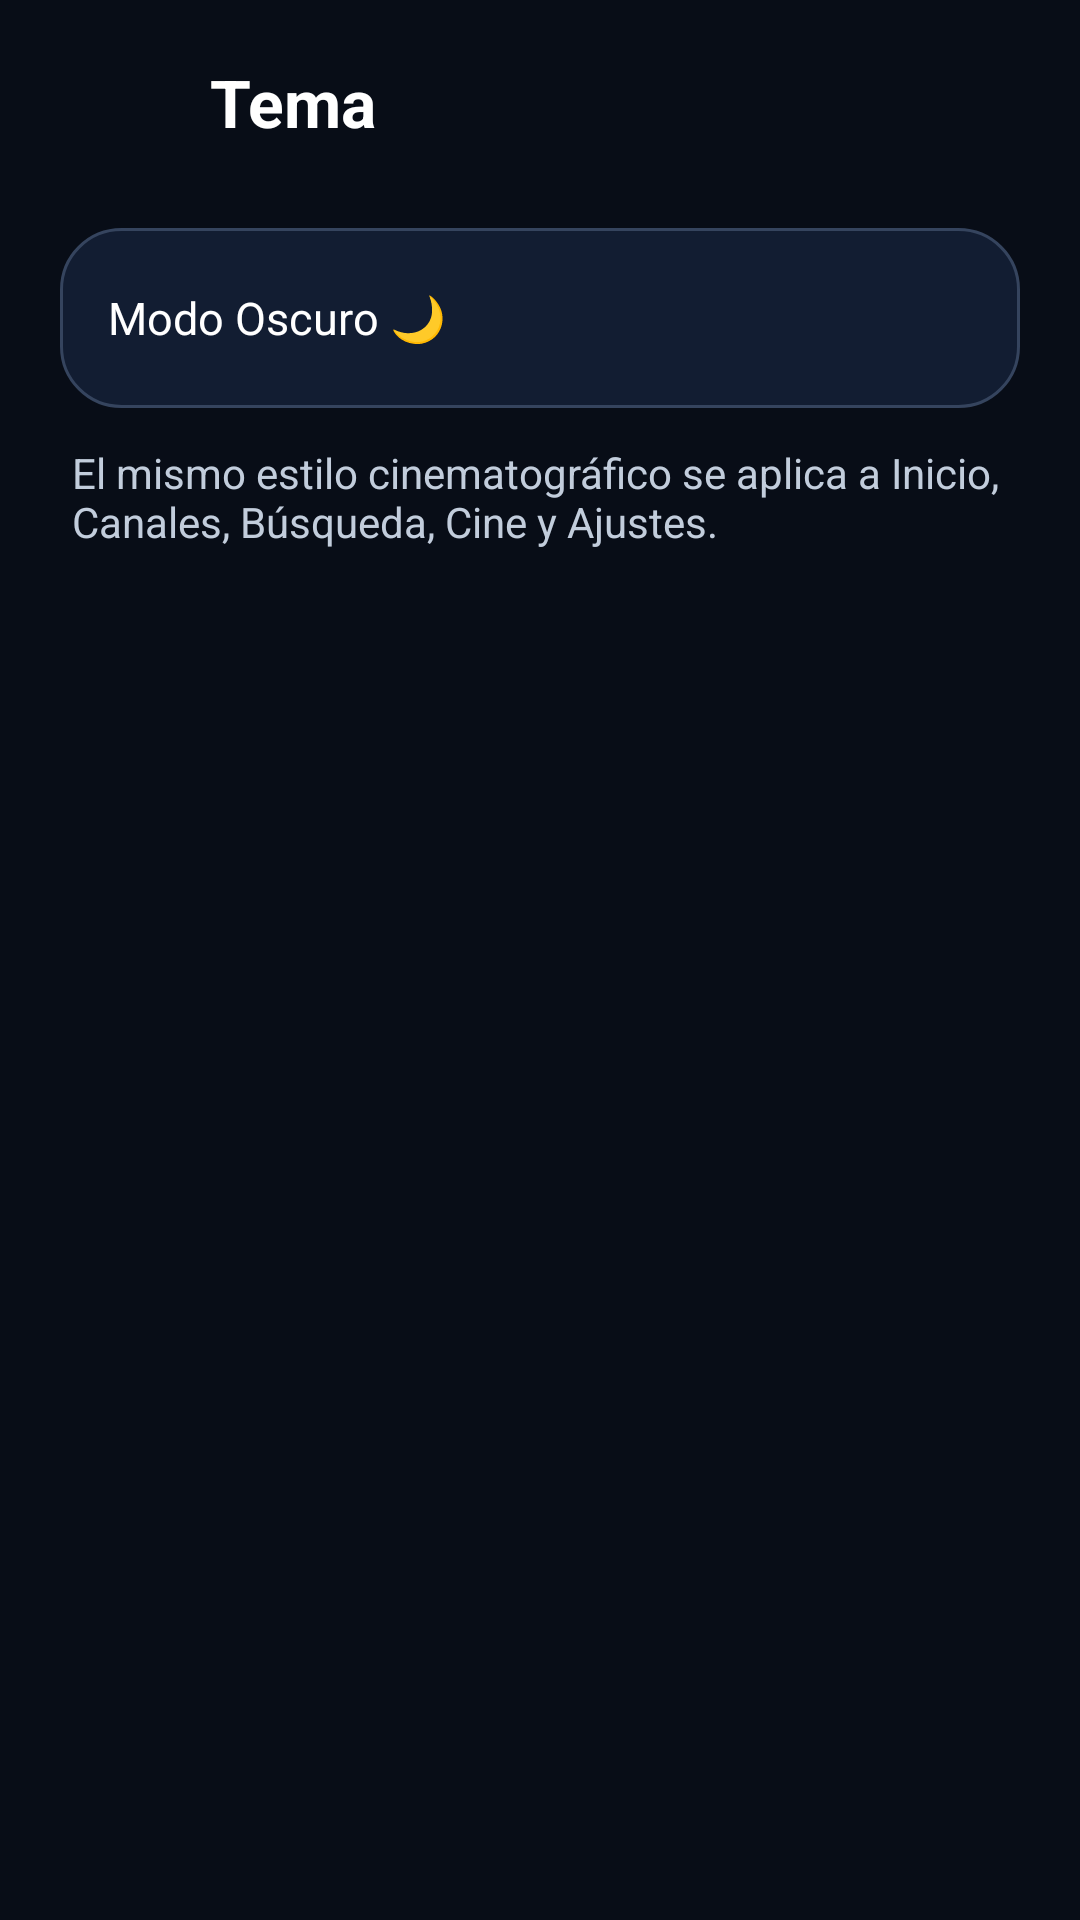

Here is an Android app screen rendered from its layout file. Give the layout XML and the strings, colors and styles it references.
<!-- AndroidManifest.xml: application theme Theme.TVMan -->
<!-- res/layout/activity_theme.xml -->
<?xml version="1.0" encoding="utf-8"?>
<LinearLayout xmlns:android="http://schemas.android.com/apk/res/android"
    xmlns:app="http://schemas.android.com/apk/res-auto"
    android:layout_width="match_parent"
    android:layout_height="match_parent"
    android:background="@color/tv_background"
    android:orientation="vertical">

    
    <LinearLayout
        android:layout_width="match_parent"
        android:layout_height="wrap_content"
        android:gravity="center_vertical"
        android:orientation="horizontal"
        android:paddingStart="16dp"
        android:paddingEnd="16dp"
        android:paddingTop="14dp"
        android:paddingBottom="14dp">

        <ImageView
            android:id="@+id/btnThemeBack"
            android:layout_width="40dp"
            android:layout_height="40dp"
            android:background="@drawable/bg_circle_glass"
            android:clickable="true"
            android:focusable="true"
            android:padding="10dp"
            android:src="@drawable/ic_back_chevron"
            app:tint="#FFFFFF" />

        <TextView
            android:layout_width="0dp"
            android:layout_height="wrap_content"
            android:layout_marginStart="14dp"
            android:layout_weight="1"
            android:text="Tema"
            android:textColor="#FFFFFF"
            android:textSize="22sp"
            android:textStyle="bold" />
    </LinearLayout>

    <LinearLayout
        android:layout_width="match_parent"
        android:layout_height="wrap_content"
        android:background="@drawable/bg_settings_card"
        android:orientation="vertical"
        android:layout_marginStart="20dp"
        android:layout_marginEnd="20dp"
        android:layout_marginTop="8dp">

        <LinearLayout
            android:id="@+id/btnThemeSystem"
            android:visibility="gone"
            android:layout_width="match_parent"
            android:layout_height="wrap_content"
            android:gravity="center_vertical"
            android:minHeight="60dp"
            android:orientation="horizontal"
            android:paddingStart="16dp"
            android:paddingEnd="16dp"
            android:clickable="false"
            android:focusable="false">

            <TextView
                android:layout_width="0dp"
                android:layout_height="wrap_content"
                android:layout_weight="1"
                android:text="Por defecto del sistema ⚙️"
                android:textColor="#FFFFFF"
                android:textSize="15sp" />

            <TextView
                android:id="@+id/checkThemeSystem"
                android:layout_width="wrap_content"
                android:layout_height="wrap_content"
                android:text="✓"
                android:textColor="@color/tv_accent"
                android:textSize="18sp"
                android:textStyle="bold"
                android:visibility="gone" />
        </LinearLayout>

        <View
            android:visibility="gone"
            android:layout_width="match_parent"
            android:layout_height="1dp"
            android:background="#14FFFFFF" />

        <LinearLayout
            android:id="@+id/btnThemeDark"
            android:clickable="false"
            android:focusable="false"
            android:layout_width="match_parent"
            android:layout_height="wrap_content"
            android:gravity="center_vertical"
            android:minHeight="60dp"
            android:orientation="horizontal"
            android:paddingStart="16dp"
            android:paddingEnd="16dp"
            android:background="?android:attr/selectableItemBackground">

            <TextView
                android:layout_width="0dp"
                android:layout_height="wrap_content"
                android:layout_weight="1"
                android:text="Modo Oscuro 🌙"
                android:textColor="#FFFFFF"
                android:textSize="15sp" />

            <TextView
                android:id="@+id/checkThemeDark"
                android:layout_width="wrap_content"
                android:layout_height="wrap_content"
                android:text="✓"
                android:textColor="@color/tv_accent"
                android:textSize="18sp"
                android:textStyle="bold"
                android:visibility="gone" />
        </LinearLayout>

        <View
            android:visibility="gone"
            android:layout_width="match_parent"
            android:layout_height="1dp"
            android:background="#14FFFFFF" />

        <LinearLayout
            android:id="@+id/btnThemeLight"
            android:visibility="gone"
            android:layout_width="match_parent"
            android:layout_height="wrap_content"
            android:gravity="center_vertical"
            android:minHeight="60dp"
            android:orientation="horizontal"
            android:paddingStart="16dp"
            android:paddingEnd="16dp"
            android:background="?android:attr/selectableItemBackground">

            <TextView
                android:layout_width="0dp"
                android:layout_height="wrap_content"
                android:layout_weight="1"
                android:text="Modo Claro ☀️"
                android:textColor="#FFFFFF"
                android:textSize="15sp" />

            <TextView
                android:id="@+id/checkThemeLight"
                android:layout_width="wrap_content"
                android:layout_height="wrap_content"
                android:text="✓"
                android:textColor="@color/tv_accent"
                android:textSize="18sp"
                android:textStyle="bold"
                android:visibility="gone" />
        </LinearLayout>
    </LinearLayout>

    <TextView
        android:layout_width="match_parent"
        android:layout_height="wrap_content"
        android:layout_marginStart="24dp"
        android:layout_marginEnd="24dp"
        android:layout_marginTop="12dp"
        android:text="El mismo estilo cinematográfico se aplica a Inicio, Canales, Búsqueda, Cine y Ajustes."
        android:textColor="@color/tv_text_secondary"
        android:textSize="14sp" />
</LinearLayout>
<!-- resources referenced by this layout -->
<resources>
  <color name="tv_accent">#FFB792FF</color>
  <color name="tv_background">#FF080D17</color>
  <color name="tv_text_secondary">#FFC2CDDC</color>
  <!-- drawable bg_settings_card (drawable) -->
  <?xml version="1.0" encoding="utf-8"?>
  <shape xmlns:android="http://schemas.android.com/apk/res/android" android:shape="rectangle">
      <solid android:color="@color/tv_surface" />
      <stroke android:width="1dp" android:color="@color/tv_outline" />
      <corners android:radius="20dp" />
  </shape>
  <style name="Theme.TVMan" parent="Theme.AppCompat.NoActionBar">
          <item name="colorPrimary">@color/ios_blue</item>
          <item name="colorPrimaryDark">@color/black</item>
          <item name="colorAccent">@color/ios_violet</item>
  
          <item name="android:windowBackground">@color/tv_background</item>
          <item name="android:statusBarColor">@color/tv_background</item>
          <item name="android:windowLightStatusBar">false</item>
          <item name="android:navigationBarColor">@color/tv_background</item>
          <item name="android:windowLightNavigationBar">false</item>
  
          
          <item name="android:windowAnimationStyle">@style/PSAnimations</item>
  
          
          <item name="android:alertDialogTheme">@style/iOSAlertDialog</item>
          <item name="alertDialogTheme">@style/iOSAlertDialogCompat</item>
      </style>
  <color name="tv_surface">#FF121D32</color>
  <color name="tv_outline">#FF35445E</color>
  <item name="ios_blue" type="color">@color/tv_accent</item>
  <color name="black">#FF080D17</color>
  <item name="ios_violet" type="color">@color/tv_accent_strong</item>
  <style name="PSAnimations" parent="@android:style/Animation.Activity">
          <item name="android:activityOpenEnterAnimation">@anim/ps_enter</item>
          <item name="android:activityOpenExitAnimation">@anim/ps_exit</item>
          <item name="android:activityCloseEnterAnimation">@anim/ps_pop_enter</item>
          <item name="android:activityCloseExitAnimation">@anim/ps_pop_exit</item>
      </style>
  <style name="iOSAlertDialog" parent="@android:style/Theme.Dialog">
          <item name="android:windowBackground">@drawable/bg_dialog_ios</item>
          <item name="android:colorAccent">@color/ios_blue</item>
          <item name="android:textColorPrimary">@color/tv_text_primary</item>
          <item name="android:backgroundDimEnabled">true</item>
          <item name="android:backgroundDimAmount">0.62</item>
      </style>
  <style name="iOSAlertDialogCompat" parent="Theme.AppCompat.Dialog.Alert">
          <item name="android:windowBackground">@drawable/bg_dialog_ios</item>
          <item name="android:colorAccent">@color/ios_blue</item>
          <item name="android:textColorPrimary">@color/tv_text_primary</item>
          <item name="android:windowAnimationStyle">@style/iOSPopupAnimation</item>
      </style>
  <color name="tv_accent_strong">#FF8E50F5</color>
  <!-- drawable bg_dialog_ios (drawable) -->
  <?xml version="1.0" encoding="utf-8"?>
  <shape xmlns:android="http://schemas.android.com/apk/res/android" android:shape="rectangle">
      <solid android:color="@color/tv_surface_raised" />
      <stroke android:width="1dp" android:color="@color/tv_outline" />
      <corners android:radius="20dp" />
  </shape>
  <color name="tv_text_primary">#FFF6F8FC</color>
  <style name="iOSPopupAnimation" parent="@android:style/Animation.Dialog">
          <item name="android:windowEnterAnimation">@anim/ps_dialog_in</item>
          <item name="android:windowExitAnimation">@anim/ps_dialog_out</item>
      </style>
  <color name="tv_surface_raised">#FF1A2943</color>
</resources>
